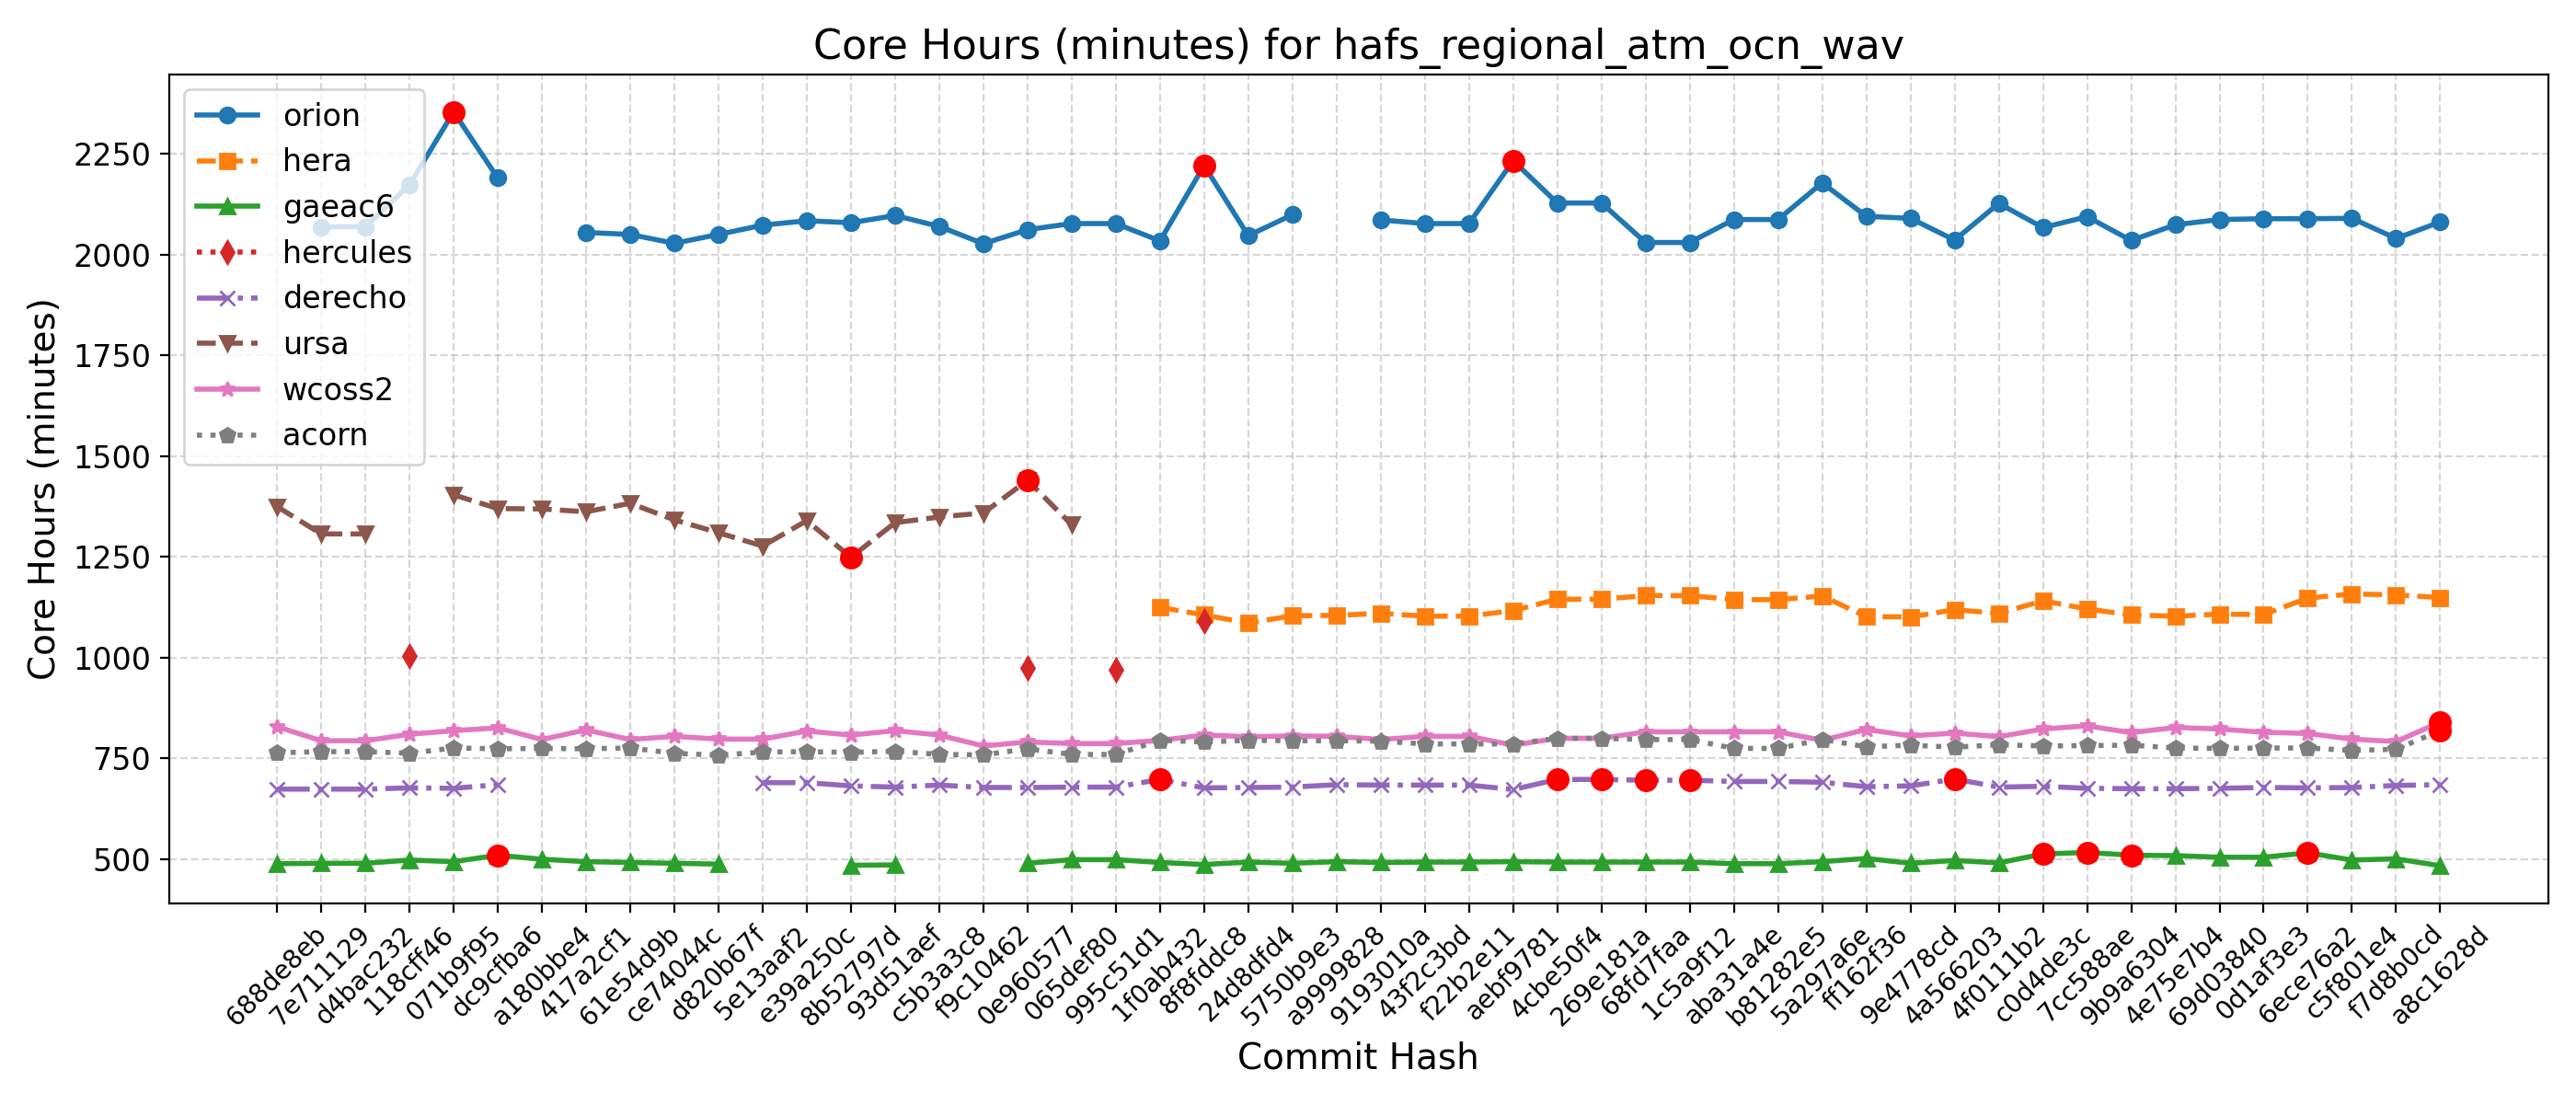

The data file committed next to this chart (first rows):
Hash, Date, Message, orion, hera, gaeac6, hercules, derecho, ursa, wcoss2, acorn
688de8eb, 2025-09-04, Fix default cdmbgwd settings (#2788), , , 489, , 674, 1375, 829, 764
7e711129, 2025-09-02, Use container with spack stack 1.9.2 (#2…, 2069, , 490, , 674, 1307, 794, 767
d4bac232, 2025-08-29, MPAS dycore + Atmosphere Generalization …, 2069, , 490, , 674, 1307, 794, 767
118cff46, 2025-08-25, Add FV3 grid mask for regional domains t…, 2173, , 498, 1005, 677, , 810, 763
071b9f95, 2025-08-22, Fix Restart IAU and Ultra-Low Reproducib…, 2354, , 494, , 676, 1404, 819, 776
dc9cfba6, 2025-08-19, Update CICE through 2025-07 and switch t…, 2190, , 510, , 685, 1370, 826, 774
a180bbe4, 2025-08-15, FV3: Fix Prate_avg and UPP call freq + F…, , , 500, , , 1369, 797, 775
417a2cf1, 2025-08-13, Fix conus13km tests restart and decompos…, 2055, , 494, , , 1362, 821, 774
61e54d9b, 2025-08-11, Add two-way ocean-wave coupling feature …, 2050, , 492, , , 1383, 797, 776
ce74044c, 2025-08-06, Create a user-friendly "process model" t…, 2028, , 490, , , 1342, 805, 763
d820b67f, 2025-08-01, Update GOCART to v2.4.3 (#2819), 2050, , 488, , , 1310, 798, 758
5e13aaf2, 2025-07-29, Update DATM meshes and switch to bilinea…, 2073, , , , 690, 1277, 798, 766
e39a250c, 2025-07-24, Update FV3 hash to include UPP ss192/Urs…, 2084, , , , 690, 1340, 818, 767
8b52797d, 2025-07-21, Combination of 2684,2707,2771 (MERRA2 3-…, 2079, , 485, , 682, 1249, 808, 765
93d51aef, 2025-07-17, Exporting Canopy Variables from AQM to F…, 2097, , 486, , 679, 1335, 819, 768
c5b3a3c8, 2025-07-14, GFDLMP-v3 and TEMPO MP microphysics (#25…, 2070, , , , 684, 1349, 808, 760
f9c10462, 2025-07-11, Combination of several CCPP-physics PRs …, 2027, , , , 678, 1359, 781, 759
0e960577, 2025-07-09, Combination #2777 (maintask writes CMEPS…, 2062, , 490, 975, 678, 1440, 791, 774
065def80, 2025-07-07, Port UFS-WM to Ursa (#2471), 2077, , 499, , 679, 1330, 787, 760
995c51d1, 2025-07-03, Upgrade UFS-WM to spack-stack/1.9.2 (#26…, 2077, , 499, 970, 679, , 787, 760
1f0ab432, 2025-07-01, Reduce WW3 memory use (#2624), 2034, 1125, 492, , 698, , 795, 795
8f8fddc8, 2025-06-30, Bring in scale-aware 3DTKE related chang…, 2221, 1106, 487, 1090, 677, , 808, 791
24d8dfd4, 2025-06-26, Slight modification in orographic gravit…, 2047, 1086, 493, , 678, , 804, 795
5750b9e3, 2025-06-20, gcycle update (#2747), 2099, 1104, 490, , 679, , 806, 794
a9999828, 2025-06-12, Add a new parameter in dycore to control…, , 1105, 494, , 685, , 805, 794
9193010a, 2025-06-06, In Noah-MP, set zero for canopy liquid a…, 2086, 1110, 492, , 684, , 797, 793
43f2c3bd, 2025-06-04, Urgent Documentation Update for HSD Capa…, 2077, 1103, 493, , 684, , 805, 786
f22b2e11, 2025-06-02, Bug fix for surface roughness calculatio…, 2077, 1103, 493, , 684, , 805, 786
aebf9781, 2025-05-27, Fix bug to improve wave initialization b…, 2233, 1117, 494, , 673, , 783, 786
4cbe50f4, 2025-05-23, Add idealized, regional tropical cyclone…, 2128, 1145, 493, , 698, , 800, 800
269e181a, 2025-05-23, Add GFSv17 IAU restart tests without wav…, 2128, 1145, 493, , 698, , 800, 800
68fd7faa, 2025-05-15, Enable Hera, Hercules Gnu tests: cpld_de…, 2030, 1154, 493, , 696, , 816, 797
1c5a9f12, 2025-05-09, Add "ultra low" coupled configurations t…, 2030, 1154, 493, , 696, , 816, 797
aba31a4e, 2025-05-06, Resolve miscellaneous WM issues and upda…, 2087, 1144, 489, , 693, , 816, 775
b81282e5, 2025-05-05, Switch to vector remapping and bilinear …, 2087, 1144, 489, , 693, , 816, 775
5a297a6e, 2025-05-02, improve coupled model startup cost for w…, 2178, 1153, 494, , 691, , 795, 797
ff162f36, 2025-05-01, NSSL MP scheme updates + Stochastic Phys…, 2095, 1102, 502, , 680, , 822, 779
9e4778cd, 2025-04-25, Loosen restriction on optional arguments…, 2090, 1101, 490, , 682, , 806, 783
4a566203, 2025-04-23, CMake Atmosphere Dycore Generalization +…, 2036, 1119, 497, , 699, , 813, 778
4f0111b2, 2025-04-21, Add CMEPS log file at restart write; IAU…, 2127, 1110, 491, , 679, , 804, 784
c0d4de3c, 2025-04-18, Update mom6 to its main repository 20250…, 2067, 1141, 513, , 681, , 823, 781
7cc588ae, 2025-04-16, Add PIO configuration variables for CMEP…, 2094, 1121, 517, , 676, , 831, 782
9b9a6304, 2025-04-11, Memcheck fixes (#2655), 2035, 1106, 510, , 675, , 814, 783
4e75e7b4, 2025-04-10, Update upp submodule to the latest UPP (…, 2074, 1103, 509, , 675, , 827, 776
69d03840, 2025-04-07, Use ESMF Redist instead of Remap for FV3…, 2087, 1108, 505, , 676, , 823, 775
0d1af3e3, 2025-04-02, Convert GFS DDTs from blocked data struc…, 2089, 1107, 505, , 678, , 815, 776
6ece76a2, 2025-03-28, Update WW3  by merging develop  as of 20…, 2089, 1148, 516, , 677, , 812, 776
c5f801e4, 2025-03-27, Sync CDEPS and CMEPS to ESCOMP (#2664), 2090, 1158, 498, , 678, , 798, 770
f7d8b0cd, 2025-03-26, Add support for FV3 native grid (cubed s…, 2040, 1156, 501, , 683, , 792, 773
a8c1628d, 2025-03-24, Introduce prognostic updraft velocity to…, 2081, 1149, 484, , 685, , 840, 819
